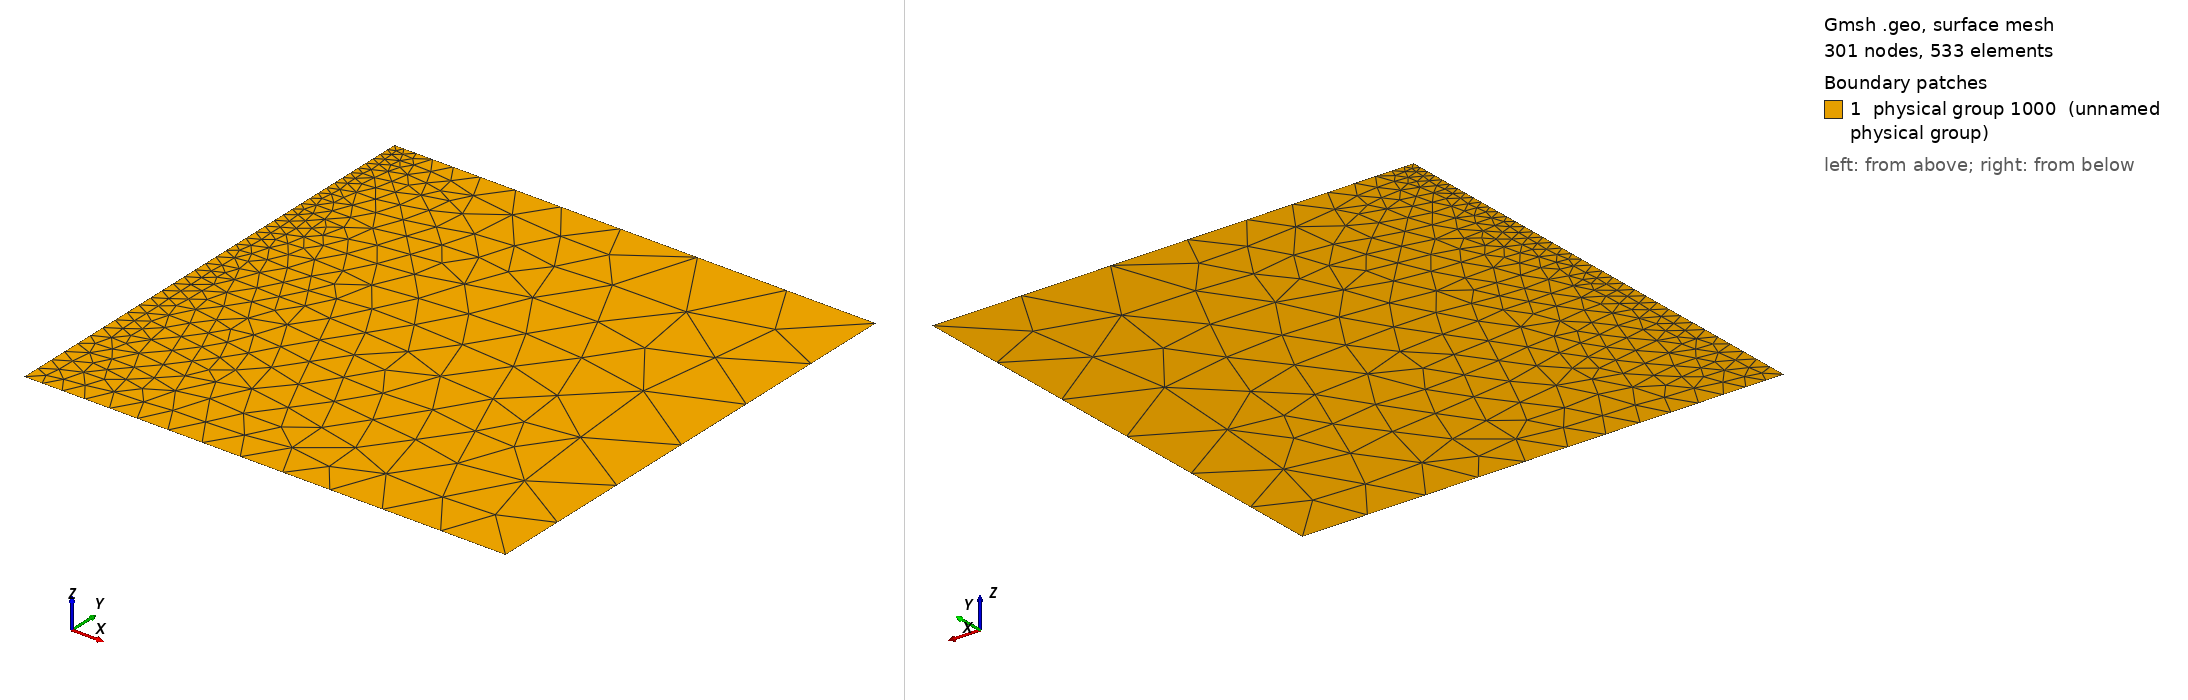

Gmsh geometry script, surface-meshed: 301 nodes, 533 surface elements. Boundary patches (legend numbers): 1 physical group 1000 (unnamed physical group). Left view from above one corner, right view from below the opposite corner. Legend entries are the model's physical surfaces. The drawing asked Gmsh for element sizes between 1% and 20% of the model's largest extent; the script's own settings can give other sizes.

=== A3InvUneven.geo (drawn) ===
ff = 1e9;
cc = 2.9979e8;
wavelength = cc/ff;

cl = wavelength/10;

dom_rad = 20e-2;
//+
Point(1) = {dom_rad, dom_rad, 0, cl*4};
Point(2) = {dom_rad, -dom_rad, 0, cl*2};
Point(3) = {-dom_rad, -dom_rad, 0, cl/2};
Point(4) = {-dom_rad, dom_rad, 0, cl/4};
//+
Line(1) = {1, 4};
//+
Line(2) = {4, 3};
//+
Line(3) = {3, 2};
//+
Line(4) = {2, 1};
//+
Curve Loop(1) = {1, 2, 3, 4};
//+
Plane Surface(1) = {1};
//+
Physical Surface(1000) = {1};
